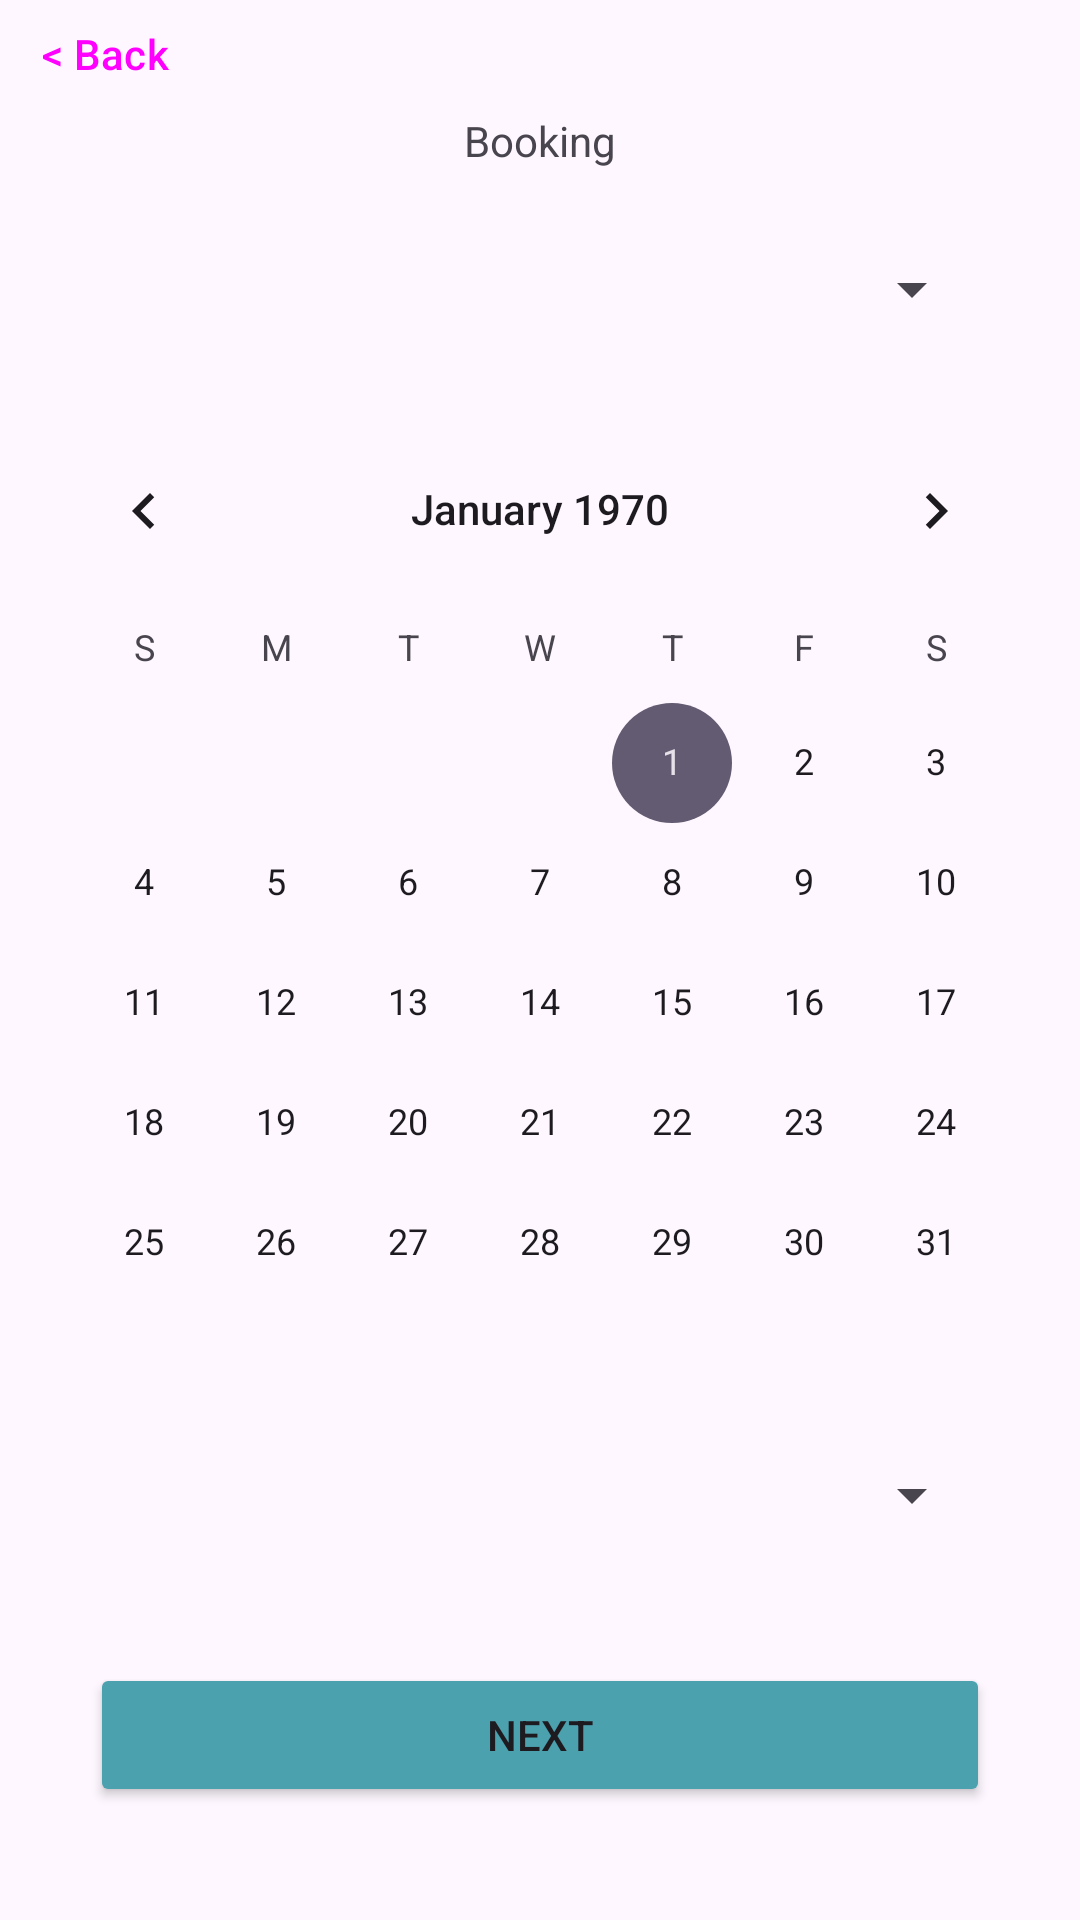

Layout XML and referenced resources for this Android screen:
<!-- AndroidManifest.xml: application theme Theme.Csis3175grp6proj -->
<!-- res/layout/activity_sports_booking.xml -->
<?xml version="1.0" encoding="utf-8"?>
<androidx.constraintlayout.widget.ConstraintLayout xmlns:android="http://schemas.android.com/apk/res/android"
    xmlns:app="http://schemas.android.com/apk/res-auto"
    xmlns:tools="http://schemas.android.com/tools"
    android:layout_width="match_parent"
    android:layout_height="match_parent"
    tools:context=".activities.SportsBookingActivity2">

    <Button
        android:id="@+id/btnBackSportBooking"
        style="@style/Widget.Material3.Button.TextButton"
        android:layout_width="70dp"
        android:layout_height="36dp"
        android:text="@string/txtBackButton"
        app:layout_constraintEnd_toEndOf="parent"
        app:layout_constraintHorizontal_bias="0.0"
        app:layout_constraintStart_toStartOf="parent"
        tools:ignore="MissingConstraints" />

    <TextView
        android:id="@+id/txtViewTitleBooking"
        android:layout_width="wrap_content"
        android:layout_height="wrap_content"
        android:text="Booking"
        app:layout_constraintBottom_toBottomOf="parent"
        app:layout_constraintEnd_toEndOf="parent"
        app:layout_constraintStart_toStartOf="parent"
        app:layout_constraintTop_toTopOf="parent"
        app:layout_constraintVertical_bias="0.060000002" />

    <Spinner
        android:id="@+id/spinnerVenueBooking"
        android:layout_width="0dp"
        android:layout_height="wrap_content"
        android:layout_marginStart="32dp"
        android:layout_marginTop="16dp"
        android:layout_marginEnd="32dp"
        android:minHeight="48dp"
        app:layout_constraintEnd_toEndOf="parent"
        app:layout_constraintStart_toStartOf="parent"
        app:layout_constraintTop_toBottomOf="@+id/txtViewTitleBooking" />

    <CalendarView
        android:id="@+id/calendar"
        android:layout_width="wrap_content"
        android:layout_height="wrap_content"
        android:layout_marginTop="16dp"
        app:layout_constraintEnd_toEndOf="parent"
        app:layout_constraintStart_toStartOf="parent"
        app:layout_constraintTop_toBottomOf="@+id/spinnerVenueBooking"></CalendarView>

    <Spinner
        android:id="@+id/spinnerTimeSlotBooking"
        android:layout_width="0dp"
        android:layout_height="wrap_content"
        android:layout_marginStart="32dp"
        android:layout_marginEnd="32dp"
        android:minHeight="48dp"
        app:layout_constraintEnd_toEndOf="parent"
        app:layout_constraintStart_toStartOf="parent"
        app:layout_constraintTop_toBottomOf="@+id/calendar" />

    <Button
        android:id="@+id/btnProceedBooking"
        android:layout_width="300dp"
        android:layout_height="wrap_content"
        android:layout_marginTop="32dp"
        android:backgroundTint="#4ca1af"
        android:text="@string/txtBtnNext"
        app:layout_constraintEnd_toEndOf="parent"
        app:layout_constraintStart_toStartOf="parent"
        app:layout_constraintTop_toBottomOf="@+id/spinnerTimeSlotBooking" />

</androidx.constraintlayout.widget.ConstraintLayout>
<!-- resources referenced by this layout -->
<resources>
  <string name="txtBackButton">&lt; Back</string>
  <string name="txtBtnNext">Next</string>
  <style name="Theme.Csis3175grp6proj" parent="Base.Theme.Csis3175grp6proj" />
  <style name="Base.Theme.Csis3175grp6proj" parent="Theme.Material3.DayNight.NoActionBar">
          
          
      </style>
</resources>
